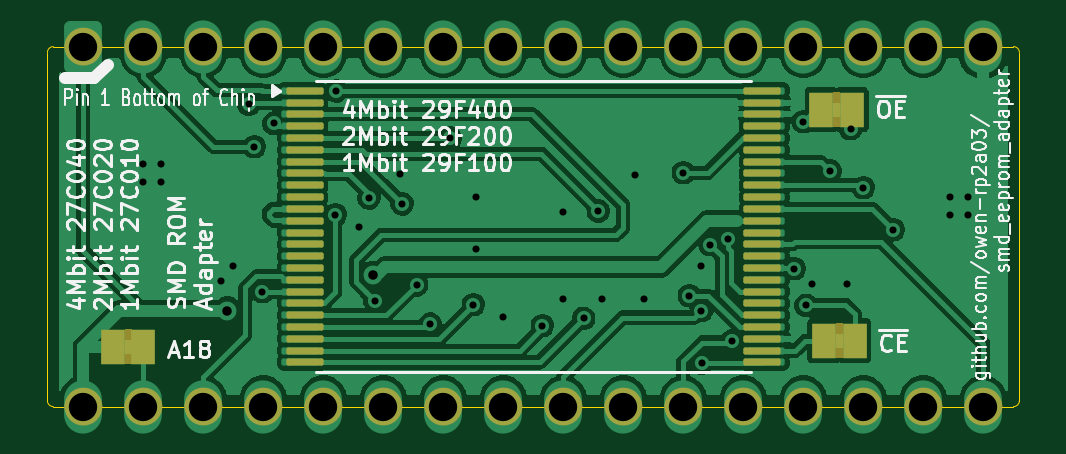
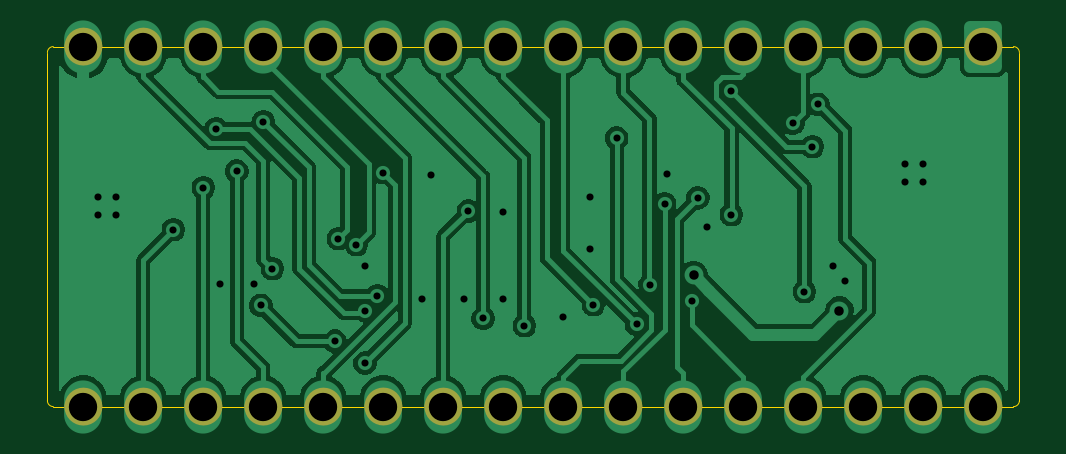
Circuit board: 11 layer files. Board 41.1 x 15.2 mm.
- bottom_copper: 48tsop-32dip-B_Cu.gbr (57458 bytes)
- bottom_mask: 48tsop-32dip-B_Mask.gbr (5189 bytes)
- paste: 48tsop-32dip-B_Paste.gbr (455 bytes)
- bottom_silk: 48tsop-32dip-B_Silkscreen.gbr (456 bytes)
- outline: 48tsop-32dip-Edge_Cuts.gbr (975 bytes)
- top_copper: 48tsop-32dip-F_Cu.gbr (84597 bytes)
- top_mask: 48tsop-32dip-F_Mask.gbr (7723 bytes)
- paste: 48tsop-32dip-F_Paste.gbr (3479 bytes)
- top_silk: 48tsop-32dip-F_Silkscreen.gbr (70563 bytes)
- drill: 48tsop-32dip-NPTH.drl (269 bytes)
- drill: 48tsop-32dip-PTH.drl (1753 bytes)

=== bottom_copper: 48tsop-32dip-B_Cu.gbr (57458 bytes, source omitted) ===
=== bottom_mask: 48tsop-32dip-B_Mask.gbr ===
%TF.GenerationSoftware,KiCad,Pcbnew,9.0.6*%
%TF.CreationDate,2026-05-16T01:38:36-04:00*%
%TF.ProjectId,48tsop-32dip,34387473-6f70-42d3-9332-6469702e6b69,rev?*%
%TF.SameCoordinates,Original*%
%TF.FileFunction,Soldermask,Bot*%
%TF.FilePolarity,Negative*%
%FSLAX46Y46*%
G04 Gerber Fmt 4.6, Leading zero omitted, Abs format (unit mm)*
G04 Created by KiCad (PCBNEW 9.0.6) date 2026-05-16 01:38:36*
%MOMM*%
%LPD*%
G01*
G04 APERTURE LIST*
%ADD10C,0.800000*%
G04 APERTURE END LIST*
%TO.C,U2*%
D10*
X76600000Y-78740000D02*
G75*
G02*
X75800000Y-78740000I-400000J0D01*
G01*
X75800000Y-78740000D02*
G75*
G02*
X76600000Y-78740000I400000J0D01*
G01*
X76600000Y-93980000D02*
G75*
G02*
X75800000Y-93980000I-400000J0D01*
G01*
X75800000Y-93980000D02*
G75*
G02*
X76600000Y-93980000I400000J0D01*
G01*
X79140006Y-78736783D02*
G75*
G02*
X78340006Y-78736783I-400000J0D01*
G01*
X78340006Y-78736783D02*
G75*
G02*
X79140006Y-78736783I400000J0D01*
G01*
X79140006Y-93976783D02*
G75*
G02*
X78340006Y-93976783I-400000J0D01*
G01*
X78340006Y-93976783D02*
G75*
G02*
X79140006Y-93976783I400000J0D01*
G01*
X81680000Y-78740000D02*
G75*
G02*
X80880000Y-78740000I-400000J0D01*
G01*
X80880000Y-78740000D02*
G75*
G02*
X81680000Y-78740000I400000J0D01*
G01*
X81680000Y-93980000D02*
G75*
G02*
X80880000Y-93980000I-400000J0D01*
G01*
X80880000Y-93980000D02*
G75*
G02*
X81680000Y-93980000I400000J0D01*
G01*
X84220000Y-78740000D02*
G75*
G02*
X83420000Y-78740000I-400000J0D01*
G01*
X83420000Y-78740000D02*
G75*
G02*
X84220000Y-78740000I400000J0D01*
G01*
X84220000Y-93980000D02*
G75*
G02*
X83420000Y-93980000I-400000J0D01*
G01*
X83420000Y-93980000D02*
G75*
G02*
X84220000Y-93980000I400000J0D01*
G01*
X86760006Y-78736783D02*
G75*
G02*
X85960006Y-78736783I-400000J0D01*
G01*
X85960006Y-78736783D02*
G75*
G02*
X86760006Y-78736783I400000J0D01*
G01*
X86760006Y-93976783D02*
G75*
G02*
X85960006Y-93976783I-400000J0D01*
G01*
X85960006Y-93976783D02*
G75*
G02*
X86760006Y-93976783I400000J0D01*
G01*
X89300000Y-78740000D02*
G75*
G02*
X88500000Y-78740000I-400000J0D01*
G01*
X88500000Y-78740000D02*
G75*
G02*
X89300000Y-78740000I400000J0D01*
G01*
X89300000Y-93980000D02*
G75*
G02*
X88500000Y-93980000I-400000J0D01*
G01*
X88500000Y-93980000D02*
G75*
G02*
X89300000Y-93980000I400000J0D01*
G01*
X91840000Y-78740000D02*
G75*
G02*
X91040000Y-78740000I-400000J0D01*
G01*
X91040000Y-78740000D02*
G75*
G02*
X91840000Y-78740000I400000J0D01*
G01*
X91840000Y-93980000D02*
G75*
G02*
X91040000Y-93980000I-400000J0D01*
G01*
X91040000Y-93980000D02*
G75*
G02*
X91840000Y-93980000I400000J0D01*
G01*
X94380006Y-78736783D02*
G75*
G02*
X93580006Y-78736783I-400000J0D01*
G01*
X93580006Y-78736783D02*
G75*
G02*
X94380006Y-78736783I400000J0D01*
G01*
X94380006Y-93976783D02*
G75*
G02*
X93580006Y-93976783I-400000J0D01*
G01*
X93580006Y-93976783D02*
G75*
G02*
X94380006Y-93976783I400000J0D01*
G01*
X96920000Y-78740000D02*
G75*
G02*
X96120000Y-78740000I-400000J0D01*
G01*
X96120000Y-78740000D02*
G75*
G02*
X96920000Y-78740000I400000J0D01*
G01*
X96920000Y-93980000D02*
G75*
G02*
X96120000Y-93980000I-400000J0D01*
G01*
X96120000Y-93980000D02*
G75*
G02*
X96920000Y-93980000I400000J0D01*
G01*
X99460000Y-78740000D02*
G75*
G02*
X98660000Y-78740000I-400000J0D01*
G01*
X98660000Y-78740000D02*
G75*
G02*
X99460000Y-78740000I400000J0D01*
G01*
X99460000Y-93980000D02*
G75*
G02*
X98660000Y-93980000I-400000J0D01*
G01*
X98660000Y-93980000D02*
G75*
G02*
X99460000Y-93980000I400000J0D01*
G01*
X102000006Y-78736783D02*
G75*
G02*
X101200006Y-78736783I-400000J0D01*
G01*
X101200006Y-78736783D02*
G75*
G02*
X102000006Y-78736783I400000J0D01*
G01*
X102000006Y-93976783D02*
G75*
G02*
X101200006Y-93976783I-400000J0D01*
G01*
X101200006Y-93976783D02*
G75*
G02*
X102000006Y-93976783I400000J0D01*
G01*
X104540000Y-78740000D02*
G75*
G02*
X103740000Y-78740000I-400000J0D01*
G01*
X103740000Y-78740000D02*
G75*
G02*
X104540000Y-78740000I400000J0D01*
G01*
X104540000Y-93980000D02*
G75*
G02*
X103740000Y-93980000I-400000J0D01*
G01*
X103740000Y-93980000D02*
G75*
G02*
X104540000Y-93980000I400000J0D01*
G01*
X107080000Y-78740000D02*
G75*
G02*
X106280000Y-78740000I-400000J0D01*
G01*
X106280000Y-78740000D02*
G75*
G02*
X107080000Y-78740000I400000J0D01*
G01*
X107080000Y-93980000D02*
G75*
G02*
X106280000Y-93980000I-400000J0D01*
G01*
X106280000Y-93980000D02*
G75*
G02*
X107080000Y-93980000I400000J0D01*
G01*
X109620006Y-78736783D02*
G75*
G02*
X108820006Y-78736783I-400000J0D01*
G01*
X108820006Y-78736783D02*
G75*
G02*
X109620006Y-78736783I400000J0D01*
G01*
X109620006Y-93976783D02*
G75*
G02*
X108820006Y-93976783I-400000J0D01*
G01*
X108820006Y-93976783D02*
G75*
G02*
X109620006Y-93976783I400000J0D01*
G01*
X112160000Y-78740000D02*
G75*
G02*
X111360000Y-78740000I-400000J0D01*
G01*
X111360000Y-78740000D02*
G75*
G02*
X112160000Y-78740000I400000J0D01*
G01*
X112160000Y-93980000D02*
G75*
G02*
X111360000Y-93980000I-400000J0D01*
G01*
X111360000Y-93980000D02*
G75*
G02*
X112160000Y-93980000I400000J0D01*
G01*
X114700000Y-78740000D02*
G75*
G02*
X113900000Y-78740000I-400000J0D01*
G01*
X113900000Y-78740000D02*
G75*
G02*
X114700000Y-78740000I400000J0D01*
G01*
X114700000Y-93980000D02*
G75*
G02*
X113900000Y-93980000I-400000J0D01*
G01*
X113900000Y-93980000D02*
G75*
G02*
X114700000Y-93980000I400000J0D01*
G01*
%TD*%
M02*

=== paste: 48tsop-32dip-B_Paste.gbr ===
%TF.GenerationSoftware,KiCad,Pcbnew,9.0.6*%
%TF.CreationDate,2026-05-16T01:38:36-04:00*%
%TF.ProjectId,48tsop-32dip,34387473-6f70-42d3-9332-6469702e6b69,rev?*%
%TF.SameCoordinates,Original*%
%TF.FileFunction,Paste,Bot*%
%TF.FilePolarity,Positive*%
%FSLAX46Y46*%
G04 Gerber Fmt 4.6, Leading zero omitted, Abs format (unit mm)*
G04 Created by KiCad (PCBNEW 9.0.6) date 2026-05-16 01:38:36*
%MOMM*%
%LPD*%
G01*
G04 APERTURE LIST*
G04 APERTURE END LIST*
M02*

=== bottom_silk: 48tsop-32dip-B_Silkscreen.gbr ===
%TF.GenerationSoftware,KiCad,Pcbnew,9.0.6*%
%TF.CreationDate,2026-05-16T01:38:36-04:00*%
%TF.ProjectId,48tsop-32dip,34387473-6f70-42d3-9332-6469702e6b69,rev?*%
%TF.SameCoordinates,Original*%
%TF.FileFunction,Legend,Bot*%
%TF.FilePolarity,Positive*%
%FSLAX46Y46*%
G04 Gerber Fmt 4.6, Leading zero omitted, Abs format (unit mm)*
G04 Created by KiCad (PCBNEW 9.0.6) date 2026-05-16 01:38:36*
%MOMM*%
%LPD*%
G01*
G04 APERTURE LIST*
G04 APERTURE END LIST*
M02*

=== outline: 48tsop-32dip-Edge_Cuts.gbr ===
%TF.GenerationSoftware,KiCad,Pcbnew,9.0.6*%
%TF.CreationDate,2026-05-16T01:38:36-04:00*%
%TF.ProjectId,48tsop-32dip,34387473-6f70-42d3-9332-6469702e6b69,rev?*%
%TF.SameCoordinates,Original*%
%TF.FileFunction,Profile,NP*%
%FSLAX46Y46*%
G04 Gerber Fmt 4.6, Leading zero omitted, Abs format (unit mm)*
G04 Created by KiCad (PCBNEW 9.0.6) date 2026-05-16 01:38:36*
%MOMM*%
%LPD*%
G01*
G04 APERTURE LIST*
%TA.AperFunction,Profile*%
%ADD10C,0.050000*%
%TD*%
G04 APERTURE END LIST*
D10*
X74926000Y-93980000D02*
G75*
G02*
X74676000Y-93730000I0J250000D01*
G01*
X115824000Y-78990000D02*
X115824000Y-93730000D01*
X115574000Y-93980000D02*
X74926000Y-93980000D01*
X115574000Y-78740000D02*
G75*
G02*
X115824000Y-78990000I0J-250000D01*
G01*
X74926000Y-78740000D02*
X115574000Y-78740000D01*
X74676000Y-93730000D02*
X74676000Y-78990000D01*
X115824000Y-93730000D02*
G75*
G02*
X115574000Y-93980000I-250000J0D01*
G01*
X74676000Y-78990000D02*
G75*
G02*
X74926000Y-78740000I250000J0D01*
G01*
M02*

=== top_copper: 48tsop-32dip-F_Cu.gbr (84597 bytes, source omitted) ===
=== top_mask: 48tsop-32dip-F_Mask.gbr (7723 bytes, source omitted) ===
=== paste: 48tsop-32dip-F_Paste.gbr (3479 bytes, source withheld) ===
=== top_silk: 48tsop-32dip-F_Silkscreen.gbr (70563 bytes, source omitted) ===
=== drill: 48tsop-32dip-NPTH.drl ===
M48
; DRILL file {KiCad 9.0.6} date 2026-05-16T01:33:50-0400
; FORMAT={-:-/ absolute / metric / decimal}
; #@! TF.CreationDate,2026-05-16T01:33:50-04:00
; #@! TF.GenerationSoftware,Kicad,Pcbnew,9.0.6
; #@! TF.FileFunction,NonPlated,1,2,NPTH
FMAT,2
METRIC
%
G90
G05
M30

=== drill: 48tsop-32dip-PTH.drl ===
M48
; DRILL file {KiCad 9.0.6} date 2026-05-16T01:33:50-0400
; FORMAT={-:-/ absolute / metric / decimal}
; #@! TF.CreationDate,2026-05-16T01:33:50-04:00
; #@! TF.GenerationSoftware,Kicad,Pcbnew,9.0.6
; #@! TF.FileFunction,Plated,1,2,PTH
FMAT,2
METRIC
; #@! TA.AperFunction,Plated,PTH,ViaDrill
T1C0.300
; #@! TA.AperFunction,Plated,PTH,ViaDrill
T2C0.400
; #@! TA.AperFunction,Plated,PTH,ComponentDrill
T3C1.200
%
G90
G05
T1
X78.74Y-83.693
X78.74Y-84.455
X79.502Y-83.693
X79.502Y-84.455
X82.042Y-88.646
X82.55Y-88.011
X83.202Y-81.189
X83.439Y-82.973
X83.775Y-89.11
X84.269Y-81.995
X86.868Y-85.852
X86.902Y-80.61
X87.884Y-86.36
X88.29Y-85.141
X88.554Y-89.51
X89.586Y-84.15
X89.696Y-85.395
X90.304Y-88.824
X90.885Y-90.492
X91.725Y-82.61
X92.71Y-89.662
X92.837Y-85.09
X92.837Y-87.323
X93.98Y-90.17
X95.631Y-90.551
X96.52Y-85.725
X96.52Y-89.408
X97.378Y-90.245
X98.0Y-85.7
X98.171Y-89.408
X99.568Y-84.176
X99.949Y-89.408
X101.6Y-84.074
X101.854Y-89.281
X102.362Y-88.011
X102.362Y-89.916
X102.373Y-92.134
X102.743Y-87.122
X103.505Y-86.868
X103.65Y-91.21
X106.299Y-88.138
X106.68Y-81.915
X106.791Y-89.696
X107.061Y-88.773
X107.81Y-84.01
X108.509Y-88.798
X108.68Y-82.213
X109.22Y-84.709
X110.49Y-86.487
X112.903Y-85.09
X112.903Y-85.852
X113.665Y-85.09
X113.665Y-85.852
T2
X82.296Y-89.916
X88.454Y-88.42
T3
X76.2Y-78.74
X76.2Y-93.98
X78.74Y-78.74
X78.74Y-93.98
X81.28Y-78.74
X81.28Y-93.98
X83.82Y-78.74
X83.82Y-93.98
X86.36Y-78.74
X86.36Y-93.98
X88.9Y-78.74
X88.9Y-93.98
X91.44Y-78.74
X91.44Y-93.98
X93.98Y-78.74
X93.98Y-93.98
X96.52Y-78.74
X96.52Y-93.98
X99.06Y-78.74
X99.06Y-93.98
X101.6Y-78.74
X101.6Y-93.98
X104.14Y-78.74
X104.14Y-93.98
X106.68Y-78.74
X106.68Y-93.98
X109.22Y-78.74
X109.22Y-93.98
X111.76Y-78.74
X111.76Y-93.98
X114.3Y-78.74
X114.3Y-93.98
M30
